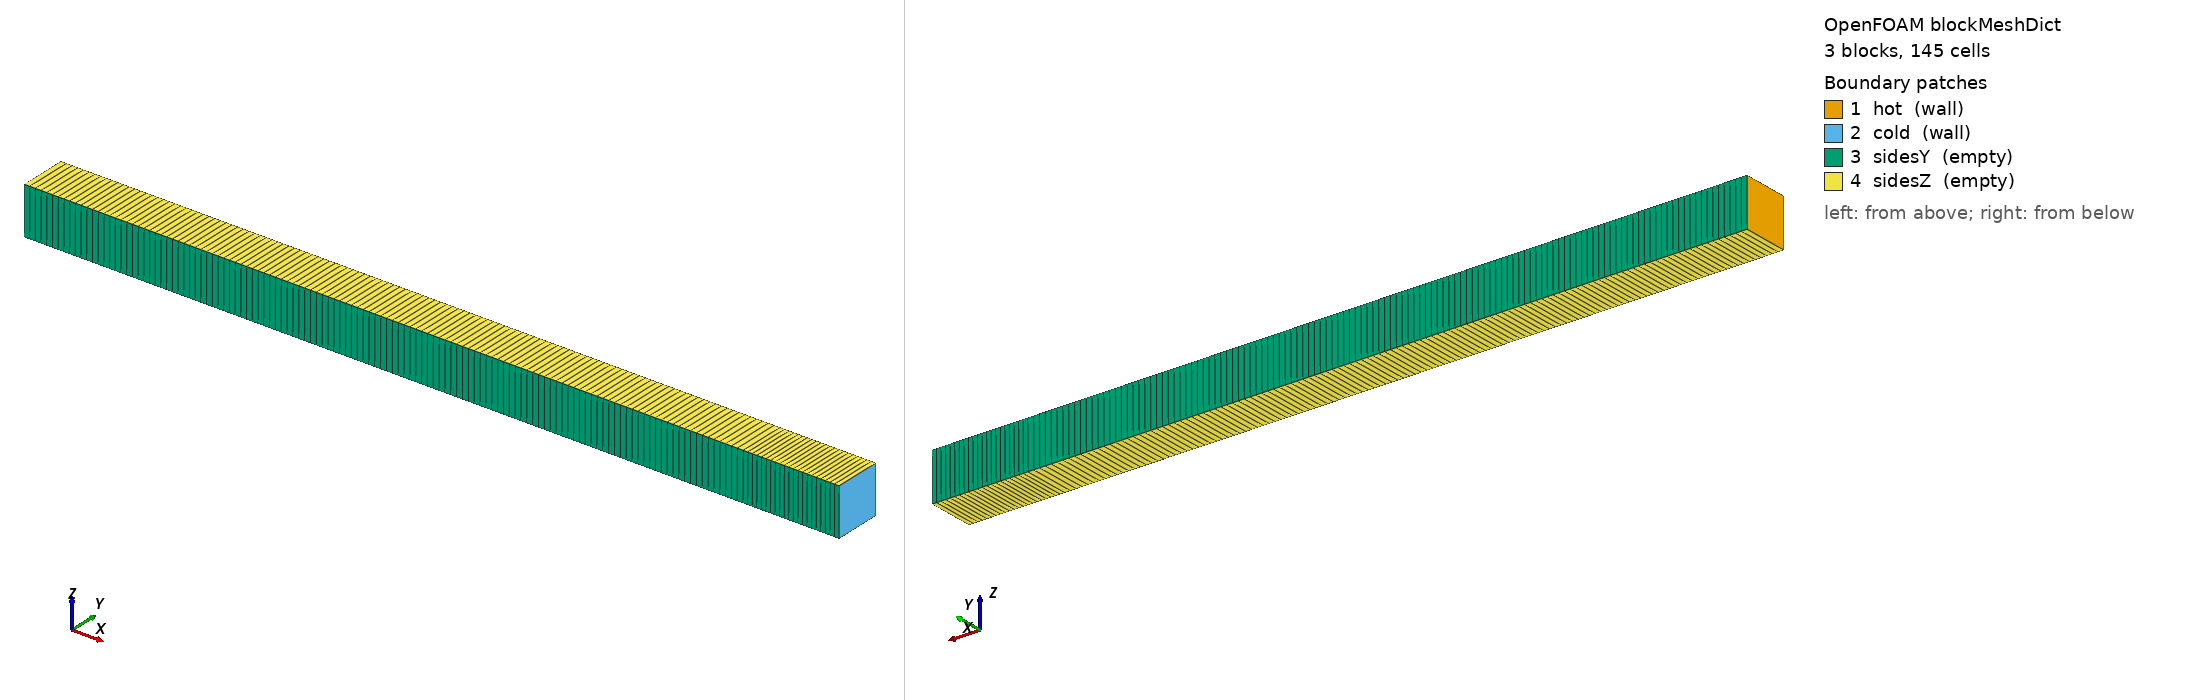

OpenFOAM case: the mesh blockMesh builds from blockMeshDict, 3 block(s), 145 cells. Boundary patches (legend numbers): 1 hot (wall), 2 cold (wall), 3 sidesY (empty), 4 sidesZ (empty). Left view from above one corner, right view from below the opposite corner. Boundary conditions: 1 field file(s) under 0/ or 0.orig/; 4 of 4 drawn patches have an entry in a shipped field file.

=== system/blockMeshDict ===
FoamFile
{
    version     2.0;
    format      ascii;
    class       dictionary;
    location    "system";
    object      blockMeshDict;
}

scale 1;

vertices
(
    (0 0 0)
    (0 0.01 0)
    (0 0.01 0.01)
    (0 0 0.01)
    (0.05 0 0)
    (0.05 0.01 0)
    (0.05 0.01 0.01)
    (0.05 0 0.01)
    (0.15 0 0)
    (0.15 0.01 0)
    (0.15 0.01 0.01)
    (0.15 0 0.01)
    (0.17 0 0)
    (0.17 0.01 0)
    (0.17 0.01 0.01)
    (0.17 0 0.01)
);

blocks
(
    hex (0 4 5 1 3 7 6 2) (42 1 1) simpleGrading (1 1 1)
    hex (4 8 9 5 7 11 10 6) (82 1 1) simpleGrading (1 1 1)
    hex (8 12 13 9 11 15 14 10) (21 1 1) simpleGrading (1 1 1)
);

edges ();

boundary
(
    hot     { type wall;  faces ( (0 3 2 1) ); }
    cold    { type wall;  faces ( (12 13 14 15) ); }
    sidesY  { type empty; faces ( (0 4 7 3) (1 2 6 5) (4 8 11 7) (5 6 10 9) (8 12 15 11) (9 10 14 13) ); }
    sidesZ  { type empty; faces ( (0 1 5 4) (3 7 6 2) (4 5 9 8) (7 11 10 6) (8 9 13 12) (11 15 14 10) ); }
);

mergePatchPairs ();


=== 0.orig/DT ===
FoamFile
{
    version     2.0;
    format      ascii;
    class       volScalarField;
    location    "0";
    object      DT;
}

dimensions      [0 2 -1 0 0 0 0];
internalField   nonuniform List<scalar>
145
(
0.8
0.8
0.8
0.8
0.8
0.8
0.8
0.8
0.8
0.8
0.8
0.8
0.8
0.8
0.8
0.8
0.8
0.8
0.8
0.8
0.8
0.8
0.8
0.8
0.8
0.8
0.8
0.8
0.8
0.8
0.8
0.8
0.8
0.8
0.8
0.8
0.8
0.8
0.8
0.8
0.8
0.8
0.04
0.04
0.04
0.04
0.04
0.04
0.04
0.04
0.04
0.04
0.04
0.04
0.04
0.04
0.04
0.04
0.04
0.04
0.04
0.04
0.04
0.04
0.04
0.04
0.04
0.04
0.04
0.04
0.04
0.04
0.04
0.04
0.04
0.04
0.04
0.04
0.04
0.04
0.04
0.04
0.04
0.04
0.04
0.04
0.04
0.04
0.04
0.04
0.04
0.04
0.04
0.04
0.04
0.04
0.04
0.04
0.04
0.04
0.04
0.04
0.04
0.04
0.04
0.04
0.04
0.04
0.04
0.04
0.04
0.04
0.04
0.04
0.04
0.04
0.04
0.04
0.04
0.04
0.04
0.04
0.04
0.04
16
16
16
16
16
16
16
16
16
16
16
16
16
16
16
16
16
16
16
16
16
)
;
boundaryField
{
    hot     { type zeroGradient; }
    cold    { type zeroGradient; }
    sidesY  { type empty; }
    sidesZ  { type empty; }
}
